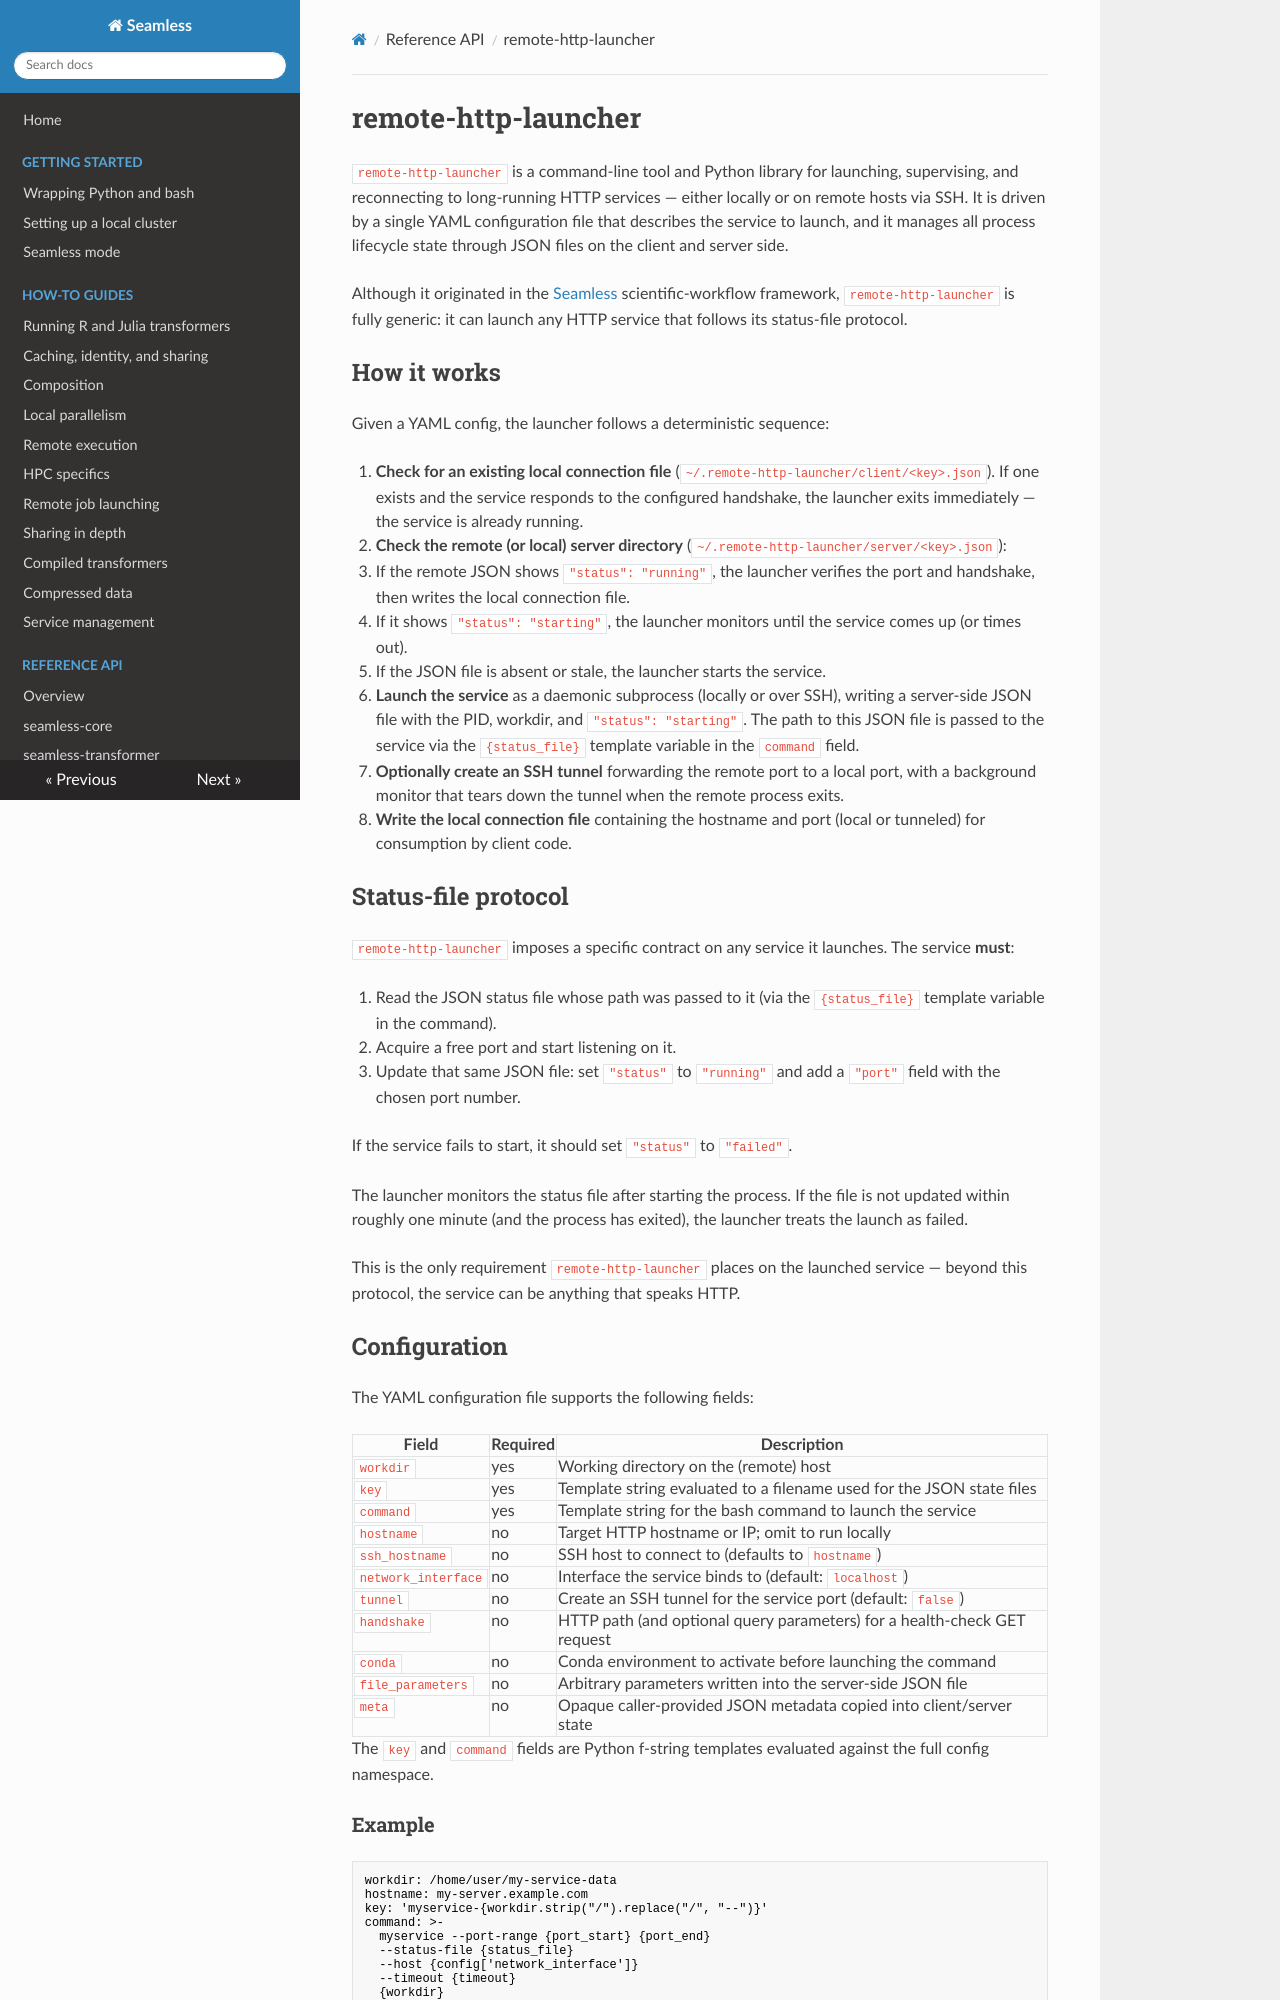

repository: sjdv1982/seamless · page: api/remote-http-launcher.html · generator: mkdocs

# remote-http-launcher

`remote-http-launcher` is a command-line tool and Python library for launching, supervising, and reconnecting to long-running HTTP services — either locally or on remote hosts via SSH. It is driven by a single YAML configuration file that describes the service to launch, and it manages all process lifecycle state through JSON files on the client and server side.

Although it originated in the [Seamless](https://github.com/sjdv1982/seamless) scientific-workflow framework, `remote-http-launcher` is fully generic: it can launch any HTTP service that follows its status-file protocol.

## How it works

Given a YAML config, the launcher follows a deterministic sequence:

1. **Check for an existing local connection file** (`~/.remote-http-launcher/client/<key>.json`). If one exists and the service responds to the configured handshake, the launcher exits immediately — the service is already running.

2. **Check the remote (or local) server directory** (`~/.remote-http-launcher/server/<key>.json`):
   - If the remote JSON shows `"status": "running"`, the launcher verifies the port and handshake, then writes the local connection file.
   - If it shows `"status": "starting"`, the launcher monitors until the service comes up (or times out).
   - If the JSON file is absent or stale, the launcher starts the service.

3. **Launch the service** as a daemonic subprocess (locally or over SSH), writing a server-side JSON file with the PID, workdir, and `"status": "starting"`. The path to this JSON file is passed to the service via the `{status_file}` template variable in the `command` field.

4. **Optionally create an SSH tunnel** forwarding the remote port to a local port, with a background monitor that tears down the tunnel when the remote process exits.

5. **Write the local connection file** containing the hostname and port (local or tunneled) for consumption by client code.

## Status-file protocol

`remote-http-launcher` imposes a specific contract on any service it launches. The service **must**:

1. Read the JSON status file whose path was passed to it (via the `{status_file}` template variable in the command).
2. Acquire a free port and start listening on it.
3. Update that same JSON file: set `"status"` to `"running"` and add a `"port"` field with the chosen port number.

If the service fails to start, it should set `"status"` to `"failed"`.

The launcher monitors the status file after starting the process. If the file is not updated within roughly one minute (and the process has exited), the launcher treats the launch as failed.

This is the only requirement `remote-http-launcher` places on the launched service — beyond this protocol, the service can be anything that speaks HTTP.

## Configuration

The YAML configuration file supports the following fields:

| Field | Required | Description |
|-------|----------|-------------|
| `workdir` | yes | Working directory on the (remote) host |
| `key` | yes | Template string evaluated to a filename used for the JSON state files |
| `command` | yes | Template string for the bash command to launch the service |
| `hostname` | no | Target HTTP hostname or IP; omit to run locally |
| `ssh_hostname` | no | SSH host to connect to (defaults to `hostname`) |
| `network_interface` | no | Interface the service binds to (default: `localhost`) |
| `tunnel` | no | Create an SSH tunnel for the service port (default: `false`) |
| `handshake` | no | HTTP path (and optional query parameters) for a health-check GET request |
| `conda` | no | Conda environment to activate before launching the command |
| `file_parameters` | no | Arbitrary parameters written into the server-side JSON file |
| `meta` | no | Opaque caller-provided JSON metadata copied into client/server state |

The `key` and `command` fields are Python f-string templates evaluated against the full config namespace.
